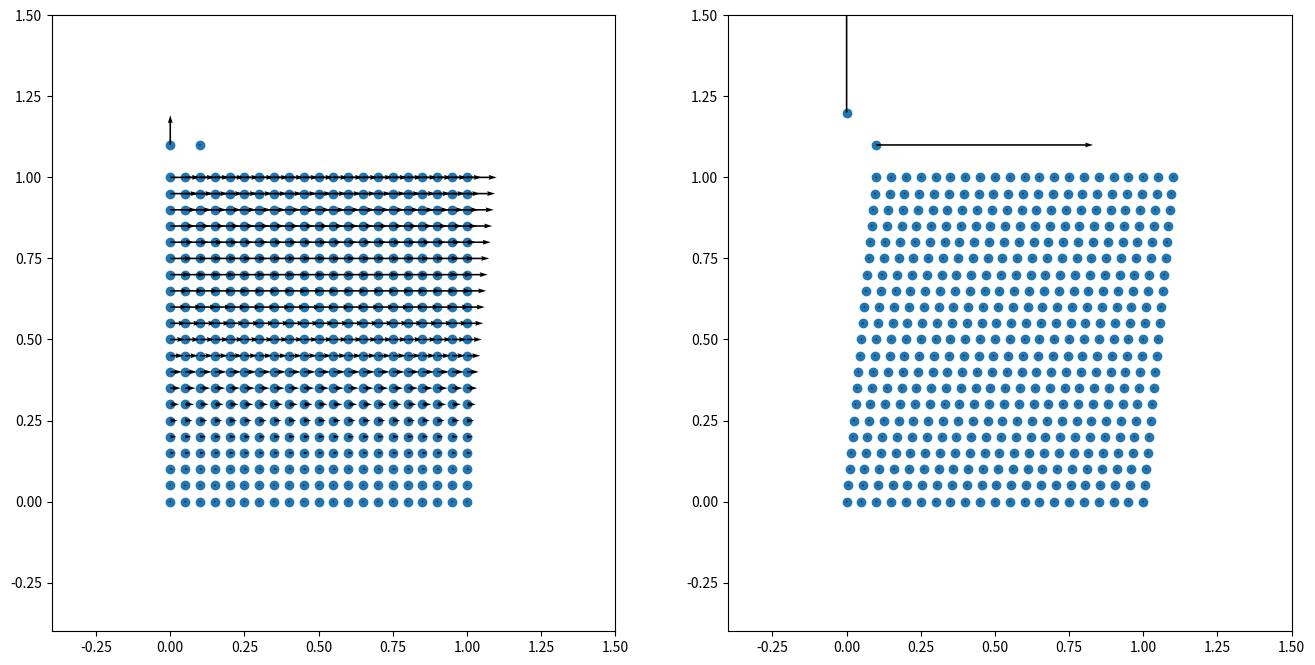

Reproduce this figure in Python.
# ==================================================================================================
#
# [redacted]
#
# ==================================================================================================
import matplotlib.pyplot as plt
import numpy as np

np.set_printoptions(linewidth=200)

# ==================================================================================================
# tensor products
# ==================================================================================================


def ddot22(A2, B2):
    return np.einsum("...ij,...ji->...", A2, B2)


def ddot42(A4, B2):
    return np.einsum("...ijkl,...lk->...ij", A4, B2)


def dyad22(A2, B2):
    return np.einsum("...ij,...kl->...ijkl", A2, B2)


# ==================================================================================================
# mesh definition
# ==================================================================================================

# number of elements
nx = 20
ny = 20

# mesh dimensions
nelem = nx * ny  # number of elements
nnode = (nx + 1) * (ny + 1)  # number of nodes
nne = 4  # number of nodes per element
ndim = 2  # number of dimensions
ndof = nnode * ndim  # total number of degrees of freedom

# out-of-plane thickness
thick = 1.0

# zero-initialise coordinates, displacements, and connectivity
coor = np.zeros((nnode, ndim), dtype="float")
disp = np.zeros((nnode, ndim), dtype="float")
conn = np.zeros((nelem, nne), dtype="int")

# coordinates
# - grid of points
x, y = np.meshgrid(np.linspace(0, 1, nx + 1), np.linspace(0, 1, ny + 1))
# - store from grid of points
coor[:, 0] = x.ravel()
coor[:, 1] = y.ravel()

# connectivity
# - grid of node numbers
inode = np.arange(nnode).reshape(ny + 1, nx + 1)
# - store from grid of node numbers
conn[:, 0] = inode[:-1, :-1].ravel()
conn[:, 1] = inode[:-1, 1:].ravel()
conn[:, 2] = inode[1:, 1:].ravel()
conn[:, 3] = inode[1:, :-1].ravel()
# - node sets
nodesLeft = inode[:, 0]
nodesRight = inode[:, -1]
nodesBottom = inode[0, :]
nodesTop = inode[-1, :]

# DOF-numbers per node
dofs = np.arange(nnode * ndim).reshape(nnode, ndim)

# ==================================================================================================
# periodicity
# ==================================================================================================

# add virtual nodes
# - node set
nodesVirtual = nnode + np.arange(2)
# - update size
nnode += 2
ndof += 4
# - add coordinates (position is completely arbitrary)
coor = np.vstack((coor, np.array([[0.0, 1.1], [0.1, 1.1]])))
# - add DOF numbers
dofs = np.vstack((dofs, np.max(dofs) + 1 + np.arange(4).reshape(2, 2)))

# tyings (dependent, independent)
tyings = np.vstack(
    (
        np.hstack((nodesRight[1:-1].reshape(-1, 1), nodesLeft[1:-1].reshape(-1, 1))),
        np.hstack((nodesTop[1:-1].reshape(-1, 1), nodesBottom[1:-1].reshape(-1, 1))),
        np.hstack((nodesRight[0].reshape(-1, 1), nodesBottom[0].reshape(-1, 1))),
        np.hstack((nodesRight[-1].reshape(-1, 1), nodesBottom[0].reshape(-1, 1))),
        np.hstack((nodesLeft[-1].reshape(-1, 1), nodesBottom[0].reshape(-1, 1))),
    )
)

# DOF-sets
# - dependent DOFs
iid = dofs[tyings[:, 0], :].ravel()
# - prescribed DOfs
iip = np.hstack(
    (
        dofs[nodesBottom[0], :].ravel(),
        dofs[nodesVirtual, :].ravel(),
    )
)
# - independent DOFs
iii = np.setdiff1d(dofs.ravel(), iid)
# - unknown DOFs
iiu = np.setdiff1d(iii, iip)

# renumber
# - list
renum = np.zeros(dofs.size, dtype="int")
renum[iiu] = np.arange(iiu.size)
renum[iip] = np.arange(iip.size) + iiu.size
renum[iid] = np.arange(iid.size) + iiu.size + iip.size
# - apply
iiu = renum[iiu]
iip = renum[iip]
dofs = renum[dofs]
# - define auxiliary DOF sets
iii = np.hstack((iiu, iip))
iid = np.arange(iid.size) + iii.size

# nodal tyings
# - zero-initialize
Cdi = np.zeros((iid.size, iii.size))
# - tie
iie = 2 * np.arange(tyings.shape[0])
Cdi[iie, dofs[tyings[:, 1], 0]] = 1.0
Cdi[iie + 1, dofs[tyings[:, 1], 1]] = 1.0
Cdi[iie, dofs[nodesVirtual[0], 0]] = coor[tyings[:, 0], 0] - coor[tyings[:, 1], 0]  # (F-I)_xx
Cdi[iie, dofs[nodesVirtual[0], 1]] = coor[tyings[:, 0], 1] - coor[tyings[:, 1], 1]  # (F-I)_xy
Cdi[iie + 1, dofs[nodesVirtual[1], 0]] = coor[tyings[:, 0], 0] - coor[tyings[:, 1], 0]  # (F-I)_yx
Cdi[iie + 1, dofs[nodesVirtual[1], 1]] = coor[tyings[:, 0], 1] - coor[tyings[:, 1], 1]  # (F-I)_yy

# ==================================================================================================
# quadrature definition
# ==================================================================================================

# integration point coordinates (local element coordinates)
Xi = np.array(
    [
        [-1.0 / np.sqrt(3.0), -1.0 / np.sqrt(3.0)],
        [+1.0 / np.sqrt(3.0), -1.0 / np.sqrt(3.0)],
        [+1.0 / np.sqrt(3.0), +1.0 / np.sqrt(3.0)],
        [-1.0 / np.sqrt(3.0), +1.0 / np.sqrt(3.0)],
    ]
)

# integration point weights
W = np.array(
    [
        [1.0],
        [1.0],
        [1.0],
        [1.0],
    ]
)

# number of integration points
nip = 4

# ==================================================================================================
# gradient of the shape functions at each integration point
# ==================================================================================================

# allocate
dNx = np.empty((nelem, nip, nne, ndim))
vol = np.empty((nelem, nip))

# loop over nodes
for e, nodes in enumerate(conn):
    # nodal coordinates
    xe = coor[nodes, :]

    # loop over integration points
    for q, (w, xi) in enumerate(zip(W, Xi)):
        # shape function gradients (w.r.t. the local element coordinates)
        dNdxi = np.array(
            [
                [-0.25 * (1.0 - xi[1]), -0.25 * (1.0 - xi[0])],
                [+0.25 * (1.0 - xi[1]), -0.25 * (1.0 + xi[0])],
                [+0.25 * (1.0 + xi[1]), +0.25 * (1.0 + xi[0])],
                [-0.25 * (1.0 + xi[1]), +0.25 * (1.0 - xi[0])],
            ]
        )

        # Jacobian
        Je = np.einsum("mi,mj->ij", dNdxi, xe)
        invJe = np.linalg.inv(Je)
        detJe = np.linalg.det(Je)

        # shape function gradients (w.r.t. the global coordinates)
        dNdxe = np.einsum("ij,mj->mi", invJe, dNdxi)

        # store for later use
        dNx[e, q, :, :] = dNdxe
        vol[e, q] = w * detJe * thick

# ==================================================================================================
# stiffness tensor at each integration point (provides constitutive response and 'tangent')
# ==================================================================================================

# identity tensors (per integration point)
i = np.eye(3)
I2 = np.einsum("ij  ,...", i, np.ones([nelem, nip]))
I4 = np.einsum("ijkl,...->...ijkl", np.einsum("il,jk", i, i), np.ones([nelem, nip]))
I4rt = np.einsum("ijkl,...->...ijkl", np.einsum("ik,jl", i, i), np.ones([nelem, nip]))
I4s = (I4 + I4rt) / 2.0
II = dyad22(I2, I2)
I4d = I4s - II / 3.0

# bulk and shear modulus (homogeneous)
K = 0.8333333333333333 * np.ones((nelem, nip))
G = 0.3846153846153846 * np.ones((nelem, nip))

# elasticity tensor (per integration point)
C4 = np.einsum("eq,eqijkl->eqijkl", K, II) + 2.0 * np.einsum("eq,eqijkl->eqijkl", G, I4d)

# ==================================================================================================
# strain from nodal displacements, stress from constitutive response
# ==================================================================================================

# zero-initialise strain tensor per integration point
# (plain strain -> all z-components are not written and should remain zero at all times)
Eps = np.zeros((nelem, nip, 3, 3))

# loop over nodes
for e, nodes in enumerate(conn):
    # nodal displacements
    ue = disp[nodes, :]

    # loop over integration points
    for q, (w, xi) in enumerate(zip(W, Xi)):
        # alias integration point values
        dNdxe = dNx[e, q, :, :]

        # displacement gradient
        gradu = np.einsum("mi,mj->ij", dNdxe, ue)

        # compute strain tensor, and store per integration point
        # (use plain strain to convert 2-d to 3-d tensor)
        Eps[e, q, :2, :2] = 0.5 * (gradu + gradu.T)

# constitutive response: strain tensor -> stress tensor (per integration point)
Sig = ddot42(C4, Eps)

# ==================================================================================================
# internal force from stress
# ==================================================================================================

# allocate internal force
fint = np.zeros(ndof)

# loop over nodes
for e, nodes in enumerate(conn):
    # allocate element internal force
    fe = np.zeros(nne * ndim)

    # loop over integration points
    for q, (w, xi) in enumerate(zip(W, Xi)):
        # alias integration point values
        # (plane strain: stress in z-direction irrelevant)
        sig = Sig[e, q, :2, :2]
        dNdxe = dNx[e, q, :, :]
        dV = vol[e, q]

        # assemble to element internal force
        #   fe[m*nd+j] += dNdx[m,i] * sig[i,j] * dV
        fe += (np.einsum("mi,ij->mj", dNdxe, sig) * dV).reshape(nne * ndim)

    # assemble to global stiffness matrix
    iie = dofs[nodes, :].ravel()
    fint[iie] += fe

# ==================================================================================================
# stiffness matrix from 'tangent'
# ==================================================================================================

# allocate stiffness matrix
K = np.zeros((ndof, ndof))

# loop over nodes
for e, nodes in enumerate(conn):
    # allocate element stiffness matrix
    Ke = np.zeros((nne * ndim, nne * ndim))

    # loop over integration points
    for q, (w, xi) in enumerate(zip(W, Xi)):
        # alias integration point values
        c4 = C4[e, q, :2, :2, :2, :2]
        dNdxe = dNx[e, q, :, :]
        dV = vol[e, q]

        # assemble to element stiffness matrix
        #   Ke[m*nd+j, n*nd+k] += dNdx[m,i] * C4[i,j,k,l] * dNdx[n,l] * dV
        Ke += (np.einsum("mi,ijkl,nl->mjnk", dNdxe, c4, dNdxe) * dV).reshape(nne * ndim, nne * ndim)

    # assemble to global stiffness matrix
    iie = dofs[nodes, :].ravel()
    K[np.ix_(iie, iie)] += Ke

# ==================================================================================================
# partition and solve
# ==================================================================================================

# prescribed external force: zero on all free DOFs
# (other DOFs ignored in solution, the reaction forces on the DOFs are computed below)
fext = np.zeros(ndof)

# fixed displacements
up = np.array(
    [
        0.0,  # suppress rigid-body motion in x
        0.0,  # suppress rigid-body motion in x
        0.0,  # (F-I)_xx
        0.1,  # (F-I)_xy
        0.0,  # (F-I)_yx
        0.0,  # (F-I)_yy
    ]
)

# residual force
r = fext - fint

# partition in independent and dependent part
# - stiffness matrix
Kii = K[np.ix_(iii, iii)]
Kid = K[np.ix_(iii, iid)]
Kdi = K[np.ix_(iid, iii)]
Kdd = K[np.ix_(iid, iid)]
# - residual force
ri = r[iii]
rd = r[iid]

# condense system
Kii = Kii + np.dot(Kid, Cdi) + np.dot(Cdi.T, Kdi) + np.dot(Cdi.T, np.dot(Kdd, Cdi))
ri = ri + np.dot(Cdi.T, rd)

# partition
# - stiffness matrix
Kuu = Kii[np.ix_(iiu, iiu)]
Kup = Kii[np.ix_(iiu, iip)]
Kpu = Kii[np.ix_(iip, iiu)]
Kpp = Kii[np.ix_(iip, iip)]
# - residual force
ru = ri[iiu]

# solve for unknown displacement DOFs
uu = np.linalg.solve(Kuu, ru - Kup.dot(up))

# assemble
ui = np.empty(iii.size)
ui[iiu] = uu
ui[iip] = up

# reconstruct
# - dependent displacement DOFs
ud = np.dot(Cdi, ui)
# - assemble
u = np.empty(ndof)
u[iii] = ui
u[iid] = ud

# convert to nodal displacements
disp = u[dofs]

# ==================================================================================================
# strain from nodal displacements, stress from constitutive response
# ==================================================================================================

# zero-initialise strain tensor per integration point
# (plain strain -> all z-components are not written and should remain zero at all times)
Eps = np.zeros((nelem, nip, 3, 3))

# loop over nodes
for e, nodes in enumerate(conn):
    # nodal displacements
    ue = disp[nodes, :]

    # loop over integration points
    for q, (w, xi) in enumerate(zip(W, Xi)):
        # alias integration point values
        dNdxe = dNx[e, q, :, :]

        # displacement gradient
        gradu = np.einsum("mi,mj->ij", dNdxe, ue)

        # compute strain tensor, and store per integration point
        # (use plain strain to convert 2-d to 3-d tensor)
        Eps[e, q, :2, :2] = 0.5 * (gradu + gradu.T)

# constitutive response: strain tensor -> stress tensor (per integration point)
Sig = ddot42(C4, Eps)

# ==================================================================================================
# internal force from stress, reaction (external) force from internal force on fixed nodes
# ==================================================================================================

# allocate internal force
fint = np.zeros(ndof)

# loop over nodes
for e, nodes in enumerate(conn):
    # allocate element internal force
    fe = np.zeros(nne * ndim)

    # loop over integration points
    for q, (w, xi) in enumerate(zip(W, Xi)):
        # alias integration point values
        # (plane strain: stress in z-direction irrelevant)
        sig = Sig[e, q, :2, :2]
        dNdxe = dNx[e, q, :, :]
        dV = vol[e, q]

        # assemble to element internal force
        #   fe[m*nd+j] += dNdx[m,i] * sig[i,j] * dV
        fe += (np.einsum("mi,ij->mj", dNdxe, sig) * dV).reshape(nne * ndim)

    # assemble to global stiffness matrix
    iie = dofs[nodes, :].ravel()
    fint[iie] += fe

# residual force
# - all DOFs
r = fext - fint
# - partition [independent, dependent]
ri = r[iii]
rd = r[iid]
# - condense system: apply tying relations
ri = ri + np.dot(Cdi.T, rd)

# reaction force
fext[iip] = -ri[iip]

# ==================================================================================================
# plot
# ==================================================================================================

fig, axes = plt.subplots(ncols=2, figsize=(16, 8))

# reconstruct external force as nodal vectors (for all nodes)
fext = fext[dofs]

# plot original nodal positions + displacement field as arrows
axes[0].scatter(coor[:, 0], coor[:, 1])
axes[0].quiver(coor[:, 0], coor[:, 1], disp[:, 0], disp[:, 1])

# plot new nodal positions + external (reaction) force field as arrows
axes[1].scatter((coor + disp)[:, 0], (coor + disp)[:, 1])
axes[1].quiver((coor + disp)[:, 0], (coor + disp)[:, 1], fext[:, 0], fext[:, 1], scale=0.1)

# fix axes limits
for axis in axes:
    axis.set_xlim([-0.4, 1.5])
    axis.set_ylim([-0.4, 1.5])

plt.show()
